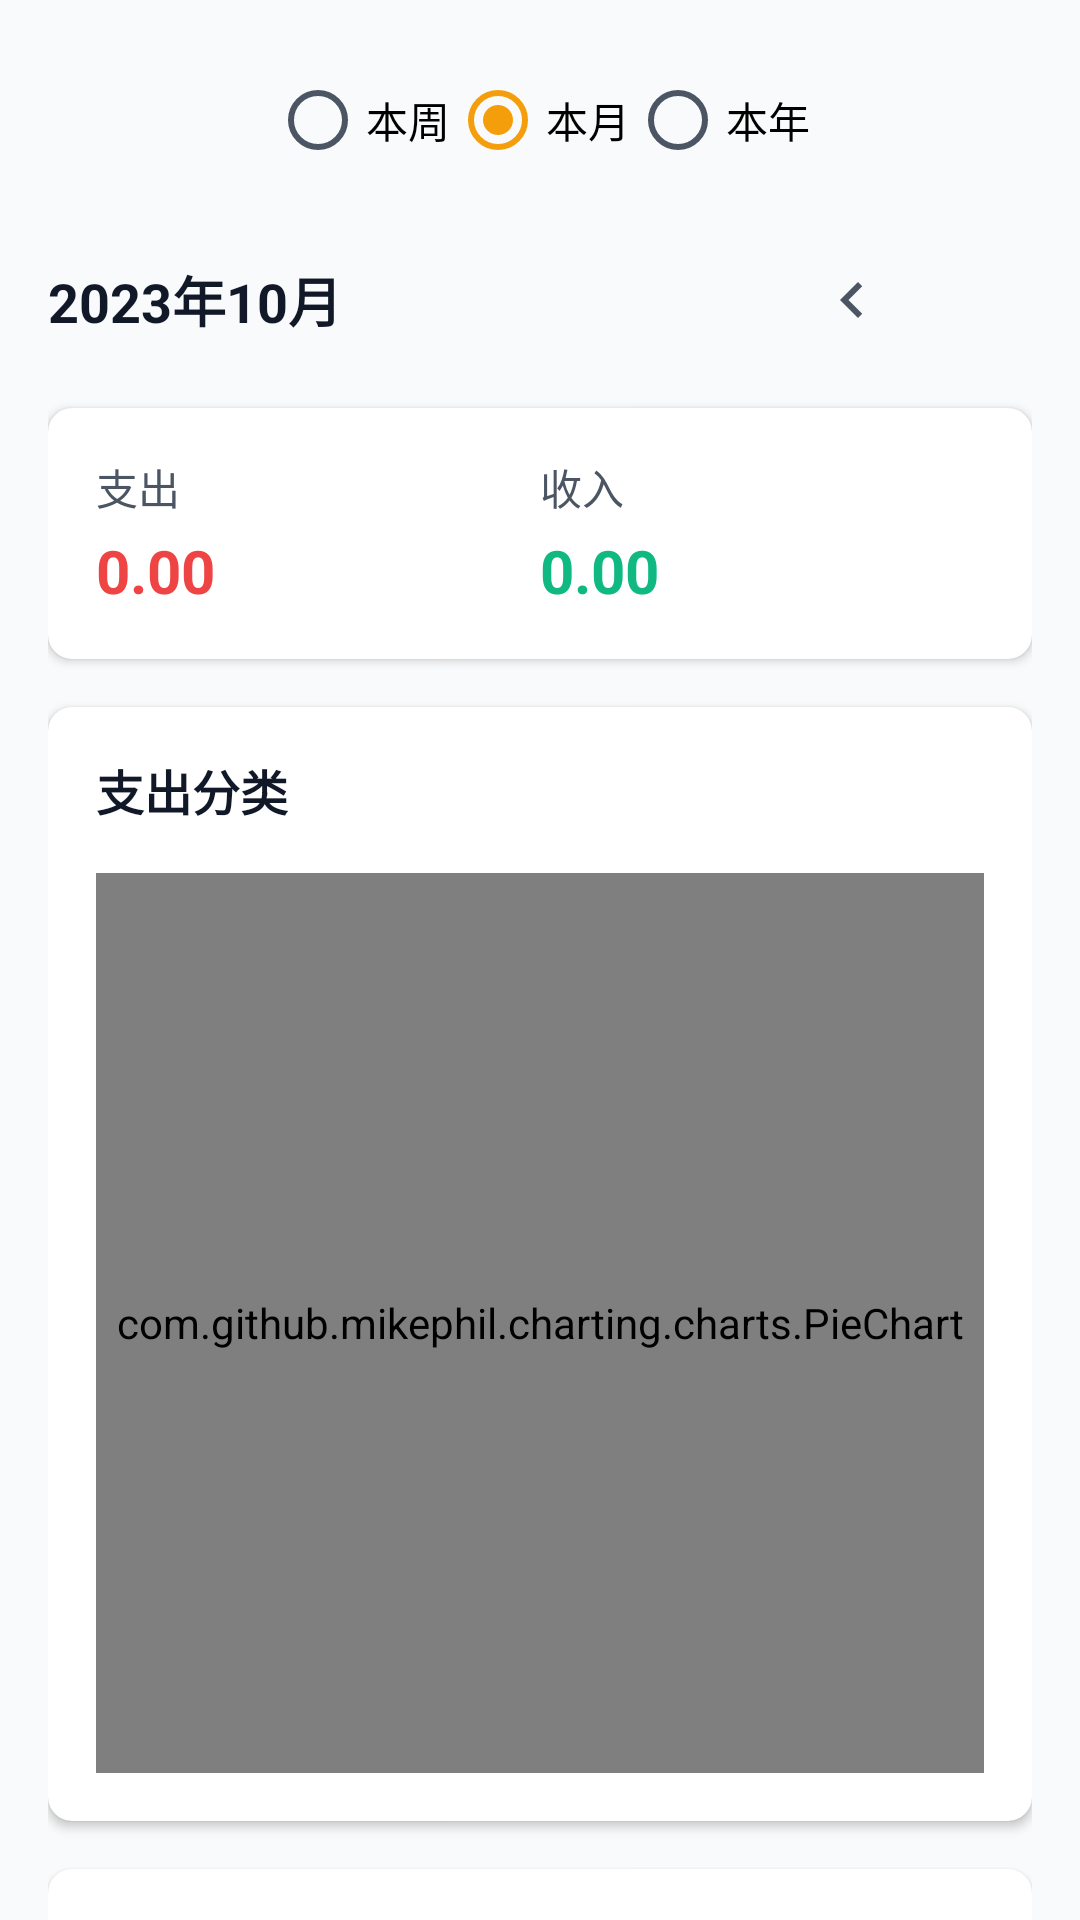

Here is an Android app screen rendered from its layout file. Give the layout XML and the strings, colors and styles it references.
<!-- AndroidManifest.xml: application theme Theme.Accounting -->
<!-- res/layout/fragment_stats.xml -->
<?xml version="1.0" encoding="utf-8"?>
<androidx.coordinatorlayout.widget.CoordinatorLayout xmlns:android="http://schemas.android.com/apk/res/android"
    xmlns:app="http://schemas.android.com/apk/res-auto"
    xmlns:tools="http://schemas.android.com/tools"
    android:layout_width="match_parent"
    android:layout_height="match_parent"
    android:background="@color/background">

    <androidx.core.widget.NestedScrollView
        android:layout_width="match_parent"
        android:layout_height="match_parent">

        <LinearLayout
            android:layout_width="match_parent"
            android:layout_height="wrap_content"
            android:orientation="vertical"
            android:padding="16dp">

            
            <RadioGroup
                android:id="@+id/radio_group_time_range"
                android:layout_width="match_parent"
                android:layout_height="wrap_content"
                android:orientation="horizontal"
                android:gravity="center">

                <RadioButton
                    android:id="@+id/radio_week"
                    android:layout_width="wrap_content"
                    android:layout_height="wrap_content"
                    android:text="本周" />

                <RadioButton
                    android:id="@+id/radio_month"
                    android:layout_width="wrap_content"
                    android:layout_height="wrap_content"
                    android:checked="true"
                    android:text="本月" />

                <RadioButton
                    android:id="@+id/radio_year"
                    android:layout_width="wrap_content"
                    android:layout_height="wrap_content"
                    android:text="本年" />
            </RadioGroup>

            
            <LinearLayout
                android:layout_width="match_parent"
                android:layout_height="wrap_content"
                android:gravity="center_vertical"
                android:orientation="horizontal"
                android:layout_marginTop="16dp">

                <TextView
                    android:id="@+id/tv_date_range"
                    android:layout_width="0dp"
                    android:layout_height="wrap_content"
                    android:layout_weight="1"
                    android:text="2023年10月"
                    android:textColor="@color/text_primary"
                    android:textSize="18sp"
                    android:textStyle="bold" />

                <ImageButton
                    android:id="@+id/btn_prev"
                    android:layout_width="40dp"
                    android:layout_height="40dp"
                    android:background="?attr/selectableItemBackgroundBorderless"
                    android:contentDescription="上个月"
                    android:src="@drawable/ic_arrow_left" />

                <ImageButton
                    android:id="@+id/btn_next"
                    android:layout_width="40dp"
                    android:layout_height="40dp"
                    android:background="?attr/selectableItemBackgroundBorderless"
                    android:contentDescription="下个月"
                    android:src="@drawable/ic_arrow_right" />
            </LinearLayout>

            
            <androidx.cardview.widget.CardView
                android:layout_width="match_parent"
                android:layout_height="wrap_content"
                android:layout_marginTop="16dp"
                app:cardCornerRadius="8dp"
                app:cardElevation="2dp">

                <LinearLayout
                    android:layout_width="match_parent"
                    android:layout_height="wrap_content"
                    android:orientation="horizontal"
                    android:padding="16dp">

                    <LinearLayout
                        android:layout_width="0dp"
                        android:layout_height="wrap_content"
                        android:layout_weight="1"
                        android:orientation="vertical">

                        <TextView
                            android:layout_width="wrap_content"
                            android:layout_height="wrap_content"
                            android:text="支出"
                            android:textColor="@color/text_secondary"
                            android:textSize="14sp" />

                        <TextView
                            android:id="@+id/text_total_expense"
                            android:layout_width="wrap_content"
                            android:layout_height="wrap_content"
                            android:layout_marginTop="4dp"
                            android:text="0.00"
                            android:textColor="@color/expense"
                            android:textSize="20sp"
                            android:textStyle="bold" />
                    </LinearLayout>

                    <LinearLayout
                        android:layout_width="0dp"
                        android:layout_height="wrap_content"
                        android:layout_weight="1"
                        android:orientation="vertical">

                        <TextView
                            android:layout_width="wrap_content"
                            android:layout_height="wrap_content"
                            android:text="收入"
                            android:textColor="@color/text_secondary"
                            android:textSize="14sp" />

                        <TextView
                            android:id="@+id/tv_income"
                            android:layout_width="wrap_content"
                            android:layout_height="wrap_content"
                            android:layout_marginTop="4dp"
                            android:text="0.00"
                            android:textColor="@color/income"
                            android:textSize="20sp"
                            android:textStyle="bold" />
                    </LinearLayout>
                </LinearLayout>
            </androidx.cardview.widget.CardView>

            
            <androidx.cardview.widget.CardView
                android:layout_width="match_parent"
                android:layout_height="wrap_content"
                android:layout_marginTop="16dp"
                app:cardCornerRadius="8dp"
                app:cardElevation="2dp">

                <LinearLayout
                    android:layout_width="match_parent"
                    android:layout_height="wrap_content"
                    android:orientation="vertical"
                    android:padding="16dp">

                    <TextView
                        android:layout_width="wrap_content"
                        android:layout_height="wrap_content"
                        android:text="支出分类"
                        android:textColor="@color/text_primary"
                        android:textSize="16sp"
                        android:textStyle="bold" />

                    
                    <com.github.mikephil.charting.charts.PieChart
                        android:id="@+id/pie_chart"
                        android:layout_width="match_parent"
                        android:layout_height="300dp"
                        android:layout_marginTop="16dp" />
                </LinearLayout>
            </androidx.cardview.widget.CardView>

            
            <androidx.cardview.widget.CardView
                android:layout_width="match_parent"
                android:layout_height="wrap_content"
                android:layout_marginTop="16dp"
                app:cardCornerRadius="8dp"
                app:cardElevation="2dp">

                <LinearLayout
                    android:layout_width="match_parent"
                    android:layout_height="wrap_content"
                    android:orientation="vertical"
                    android:padding="16dp">

                    <TextView
                        android:layout_width="wrap_content"
                        android:layout_height="wrap_content"
                        android:text="支出排行"
                        android:textColor="@color/text_primary"
                        android:textSize="16sp"
                        android:textStyle="bold" />

                    <androidx.recyclerview.widget.RecyclerView
                        android:id="@+id/recycler_view_categories"
                        android:layout_width="match_parent"
                        android:layout_height="wrap_content"
                        android:layout_marginTop="8dp"
                        android:nestedScrollingEnabled="false" />
                </LinearLayout>
            </androidx.cardview.widget.CardView>
        </LinearLayout>
    </androidx.core.widget.NestedScrollView>
</androidx.coordinatorlayout.widget.CoordinatorLayout>
<!-- resources referenced by this layout -->
<resources>
  <color name="background">#F9FAFB</color>
  <color name="expense">#EF4444</color>
  <color name="income">#10B981</color>
  <color name="text_primary">#111827</color>
  <color name="text_secondary">#4B5563</color>
  <!-- drawable ic_arrow_left (drawable) -->
  <vector xmlns:android="http://schemas.android.com/apk/res/android"
      android:width="24dp"
      android:height="24dp"
      android:viewportWidth="24"
      android:viewportHeight="24"
      android:tint="?attr/colorControlNormal">
      <path
          android:fillColor="@android:color/white"
          android:pathData="M15.41,7.41L14,6l-6,6 6,6 1.41,-1.41L10.83,12z"/>
  </vector>
  <style name="Theme.Accounting" parent="Theme.MaterialComponents.Light.NoActionBar">
          
          <item name="colorPrimary">@color/primary</item>
          <item name="colorPrimaryDark">@color/primary_dark</item>
          <item name="colorAccent">@color/accent</item>
          <item name="android:windowBackground">@color/background</item>
          <item name="android:statusBarColor">@color/primary</item>
          <item name="android:textColorPrimary">@color/text_primary</item>
          <item name="android:textColorSecondary">@color/text_secondary</item>
          <item name="android:fontFamily">sans-serif</item>
          
          <item name="cardBackgroundColor">@color/card_background</item>
          <item name="cardCornerRadius">16dp</item>
          <item name="cardElevation">4dp</item>
          
          <item name="bottomNavigationStyle">@style/Widget.App.BottomNavigationView</item>
          <item name="materialCardViewStyle">@style/Widget.App.CardView</item>
          <item name="floatingActionButtonStyle">@style/Widget.App.FloatingActionButton</item>
          <item name="chipStyle">@style/Widget.App.Chip</item>
          <item name="textInputStyle">@style/Widget.App.TextInputLayout</item>
      </style>
  <color name="primary">#2563EB</color>
  <color name="primary_dark">#1E40AF</color>
  <color name="accent">#F59E0B</color>
  <color name="card_background">#FFFFFF</color>
  <style name="Widget.App.BottomNavigationView" parent="Widget.MaterialComponents.BottomNavigationView">
          <item name="backgroundTint">@color/card_background</item>
          <item name="elevation">8dp</item>
      </style>
  <style name="Widget.App.CardView" parent="Widget.MaterialComponents.CardView">
          <item name="cardCornerRadius">16dp</item>
          <item name="cardElevation">4dp</item>
          <item name="contentPadding">16dp</item>
      </style>
  <style name="Widget.App.FloatingActionButton" parent="Widget.MaterialComponents.FloatingActionButton">
          <item name="elevation">8dp</item>
          <item name="backgroundTint">@color/primary</item>
          <item name="tint">@color/white</item>
      </style>
  <style name="Widget.App.Chip" parent="Widget.MaterialComponents.Chip.Choice">
          <item name="chipBackgroundColor">@color/card_background</item>
          <item name="chipStrokeColor">@color/primary</item>
          <item name="chipStrokeWidth">1dp</item>
          <item name="rippleColor">@color/primary_light</item>
      </style>
  <style name="Widget.App.TextInputLayout" parent="Widget.MaterialComponents.TextInputLayout.OutlinedBox">
          <item name="boxCornerRadiusBottomEnd">12dp</item>
          <item name="boxCornerRadiusBottomStart">12dp</item>
          <item name="boxCornerRadiusTopEnd">12dp</item>
          <item name="boxCornerRadiusTopStart">12dp</item>
          <item name="boxStrokeColor">@color/primary</item>
      </style>
  <color name="white">#FFFFFFFF</color>
  <color name="primary_light">#DBEAFE</color>
</resources>
